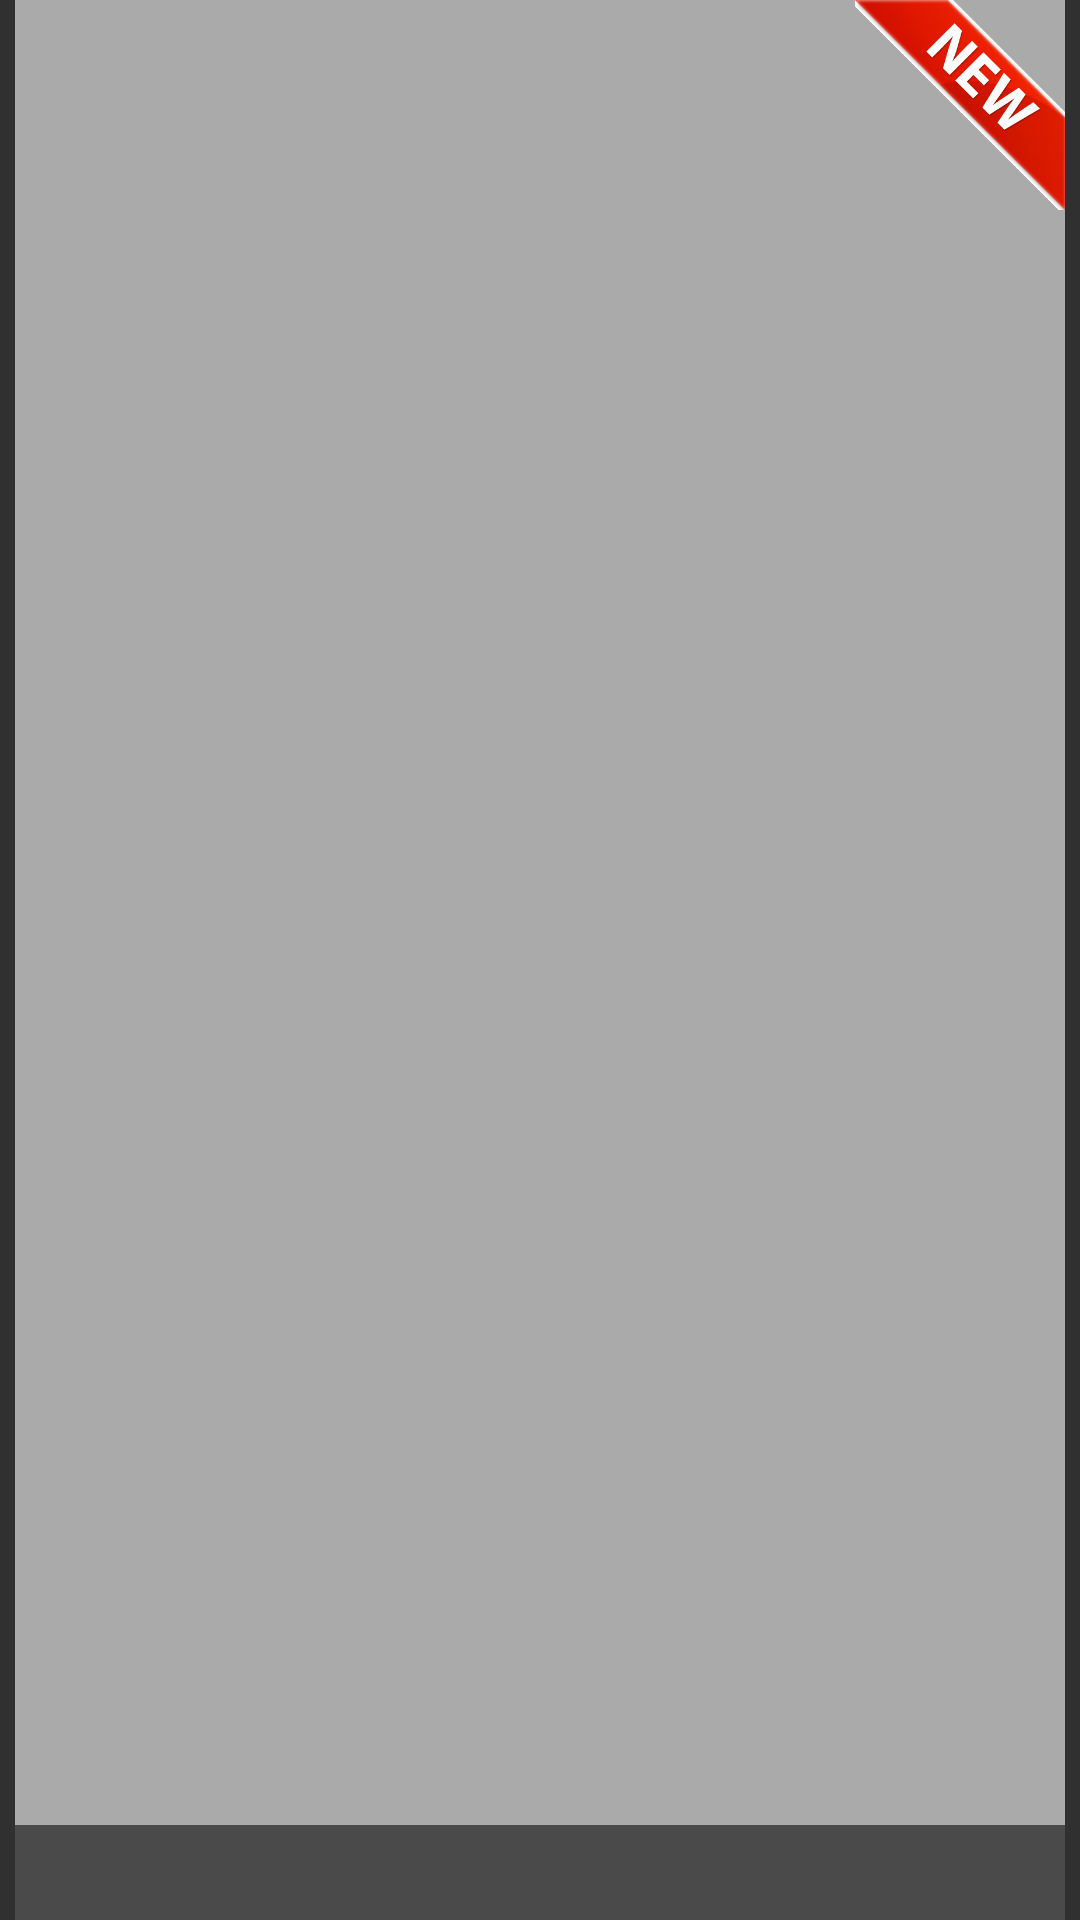

Produce the Android XML layout that renders to this screen, including the resource entries it uses.
<!-- AndroidManifest.xml: application theme AppTheme -->
<!-- res/layout/cellgrid.xml -->
<?xml version="1.0" encoding="utf-8"?>
<RelativeLayout xmlns:android="http://schemas.android.com/apk/res/android"
    xmlns:app="http://schemas.android.com/apk/res-auto"
    xmlns:tools="http://schemas.android.com/tools"
    android:paddingLeft="5dp"
    android:paddingRight="5dp"
    android:layout_width="150dp"
    android:layout_height="wrap_content"
    android:descendantFocusability="blocksDescendants">

    <FrameLayout
        android:id="@+id/frame"
        android:layout_width="match_parent"
        android:layout_height="match_parent"
        android:foreground="?android:attr/selectableItemBackground"
        android:layout_alignParentStart="true"
        android:layout_alignParentTop="true"
        android:layout_alignParentLeft="true">
            <ImageView
            android:id="@+id/mangaCover"
            android:layout_width="match_parent"
            android:layout_height="match_parent"
            android:adjustViewBounds="true"
            app:srcCompat="@android:color/darker_gray" />
    </FrameLayout>



    <TextView
        android:id="@+id/mangaTitle"
        android:layout_width="match_parent"
        android:layout_height="wrap_content"
        android:layout_alignBottom="@+id/frame"
        android:layout_alignParentStart="true"
        android:background="#90000000"
        android:gravity="center"
        android:maxLines="3"
        android:padding="5sp"
        android:ellipsize="end"
        android:textSize="16sp"
        android:layout_alignParentLeft="true" />

    <ImageView
        android:id="@+id/new_sign"
        android:layout_width="70dp"
        android:layout_height="70dp"
        android:layout_alignParentTop="true"
        android:layout_alignParentEnd="true"
        android:visibility="visible"
        app:srcCompat="@drawable/new_sign"
        android:layout_alignParentRight="true"
        tools:ignore="ContentDescription" />

    <ImageButton
        android:id="@+id/hentai_saved"
        android:layout_width="50dp"
        android:layout_height="50dp"
        android:layout_alignParentStart="true"
        android:layout_alignParentTop="true"
        android:layout_marginTop="5dp"
        android:background="#50000000"
        android:visibility="gone"
        app:srcCompat="@android:drawable/ic_menu_save"
        android:layout_marginStart="5dp"
        android:layout_alignParentLeft="true"
        android:layout_marginLeft="5dp"
        tools:ignore="ContentDescription" />

    <com.github.lzyzsd.circleprogress.DonutProgress
        android:id="@+id/hentai_down"
        android:layout_width="50dp"
        android:layout_height="50dp"
        android:layout_below="@+id/hentai_saved"
        android:layout_marginTop="5dp"
        android:layout_toEndOf="@+id/hentai_saved"
        android:visibility="gone"
        app:donut_background_color="#50000000"
        app:donut_finished_color="@color/colorAccent"
        app:donut_text="..."
        app:donut_text_color="#FFF"
        app:donut_unfinished_color="@android:color/transparent"
        android:layout_marginStart="5dp"
        android:layout_toRightOf="@+id/hentai_saved"
        android:layout_marginLeft="5dp" />

    <ImageButton
        android:id="@+id/hentai_down_button"
        android:layout_width="50dp"
        android:layout_height="50dp"
        android:layout_alignParentStart="true"
        android:layout_alignParentTop="true"
        android:layout_marginStart="5dp"
        android:layout_marginTop="5dp"
        android:background="#50000000"
        android:visibility="gone"
        app:srcCompat="@android:drawable/stat_sys_download_done"
        android:layout_alignParentLeft="true"
        android:layout_marginLeft="5dp"
        tools:ignore="ContentDescription" />

</RelativeLayout>
<!-- resources referenced by this layout -->
<resources>
  <color name="colorAccent">#2d4fe6</color>
  <!-- drawable new_sign: png bitmap (drawable, 18047 bytes) -->
  <style name="AppTheme" parent="Theme.AppCompat">
          
          <item name="android:fastScrollThumbDrawable">@drawable/scrollbar_thumb</item>
          <item name="android:fastScrollTrackDrawable">@android:color/transparent</item>
          <item name="colorPrimary">@color/colorPrimary</item>
          <item name="colorPrimaryDark">@color/colorPrimaryDark</item>
          <item name="colorAccent">@color/colorAccent</item>
          <item name="actionOverflowMenuStyle">@style/OverflowMenuStyle</item>
      </style>
  <!-- drawable scrollbar_thumb (drawable) -->
  <?xml version="1.0" encoding="utf-8"?>
  <layer-list xmlns:android="http://schemas.android.com/apk/res/android">
      <item android:right="4dp"> 
          <shape>
              <solid android:color="@color/colorAccent" /> 
              <corners android:radius="15dip" /> 
              <size android:width="7dip" android:height="40dip" /> 
          </shape>
      </item>
  </layer-list>
  <color name="colorPrimary">#3F51B5</color>
  <color name="colorPrimaryDark">#303F9F</color>
  <style name="OverflowMenuStyle" parent="Widget.AppCompat.PopupMenu.Overflow">
          <item name="android:dropDownVerticalOffset">?attr/actionBarSize</item>
      </style>
</resources>
